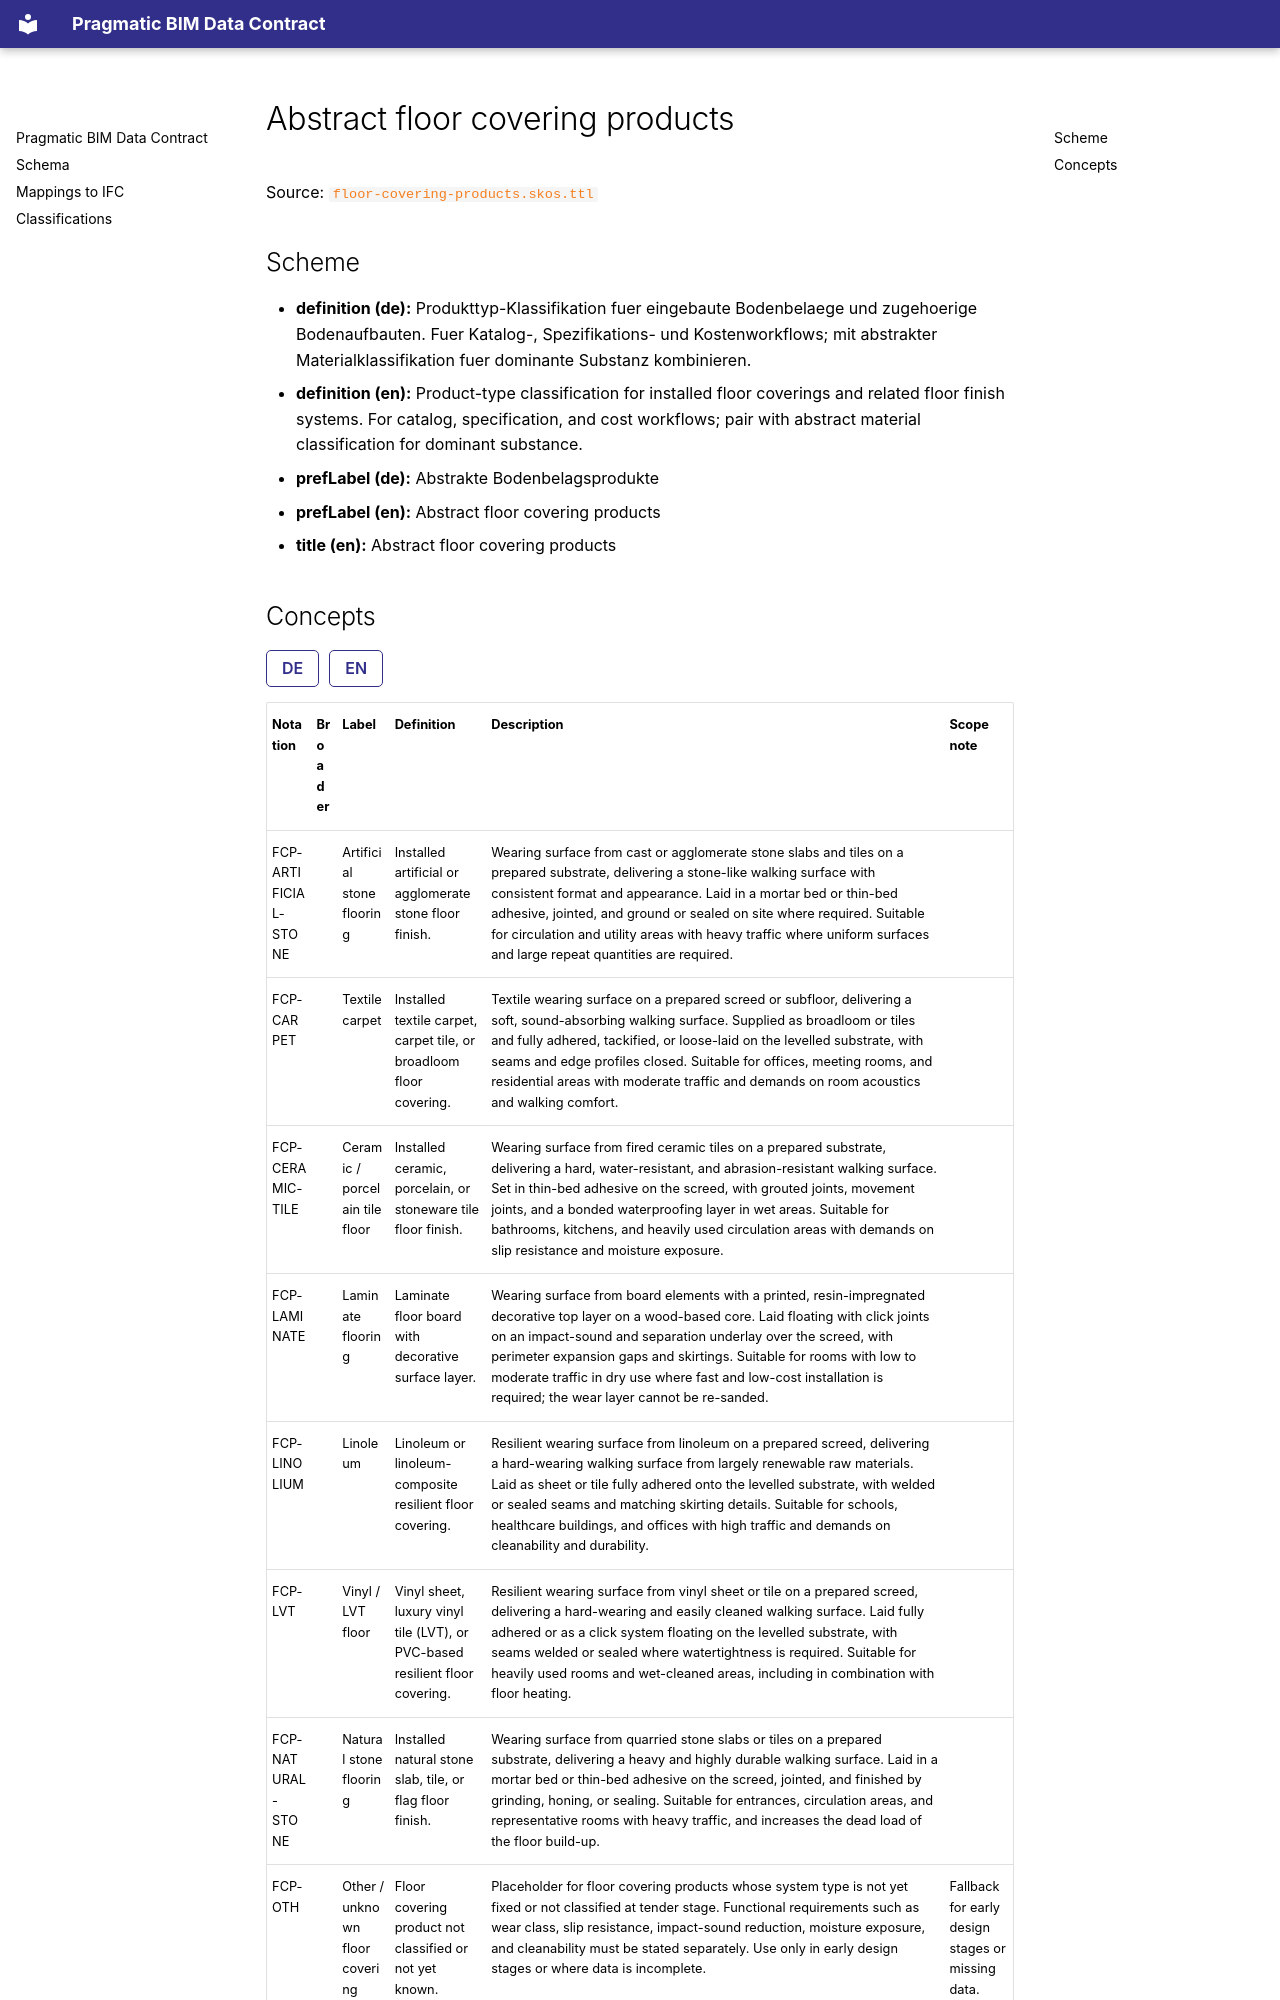

repository: simondilhas/pragmatic-bim-data-contract · page: classification/floor-covering-product.html · generator: mkdocs

# Abstract floor covering products

Source: [`floor-covering-products.skos.ttl`](sources/floor-covering-product.ttl)

## Scheme

- **definition (de):** Produkttyp-Klassifikation fuer eingebaute Bodenbelaege und zugehoerige Bodenaufbauten. Fuer Katalog-, Spezifikations- und Kostenworkflows; mit abstrakter Materialklassifikation fuer dominante Substanz kombinieren.
- **definition (en):** Product-type classification for installed floor coverings and related floor finish systems. For catalog, specification, and cost workflows; pair with abstract material classification for dominant substance.
- **prefLabel (de):** Abstrakte Bodenbelagsprodukte
- **prefLabel (en):** Abstract floor covering products
- **title (en):** Abstract floor covering products
